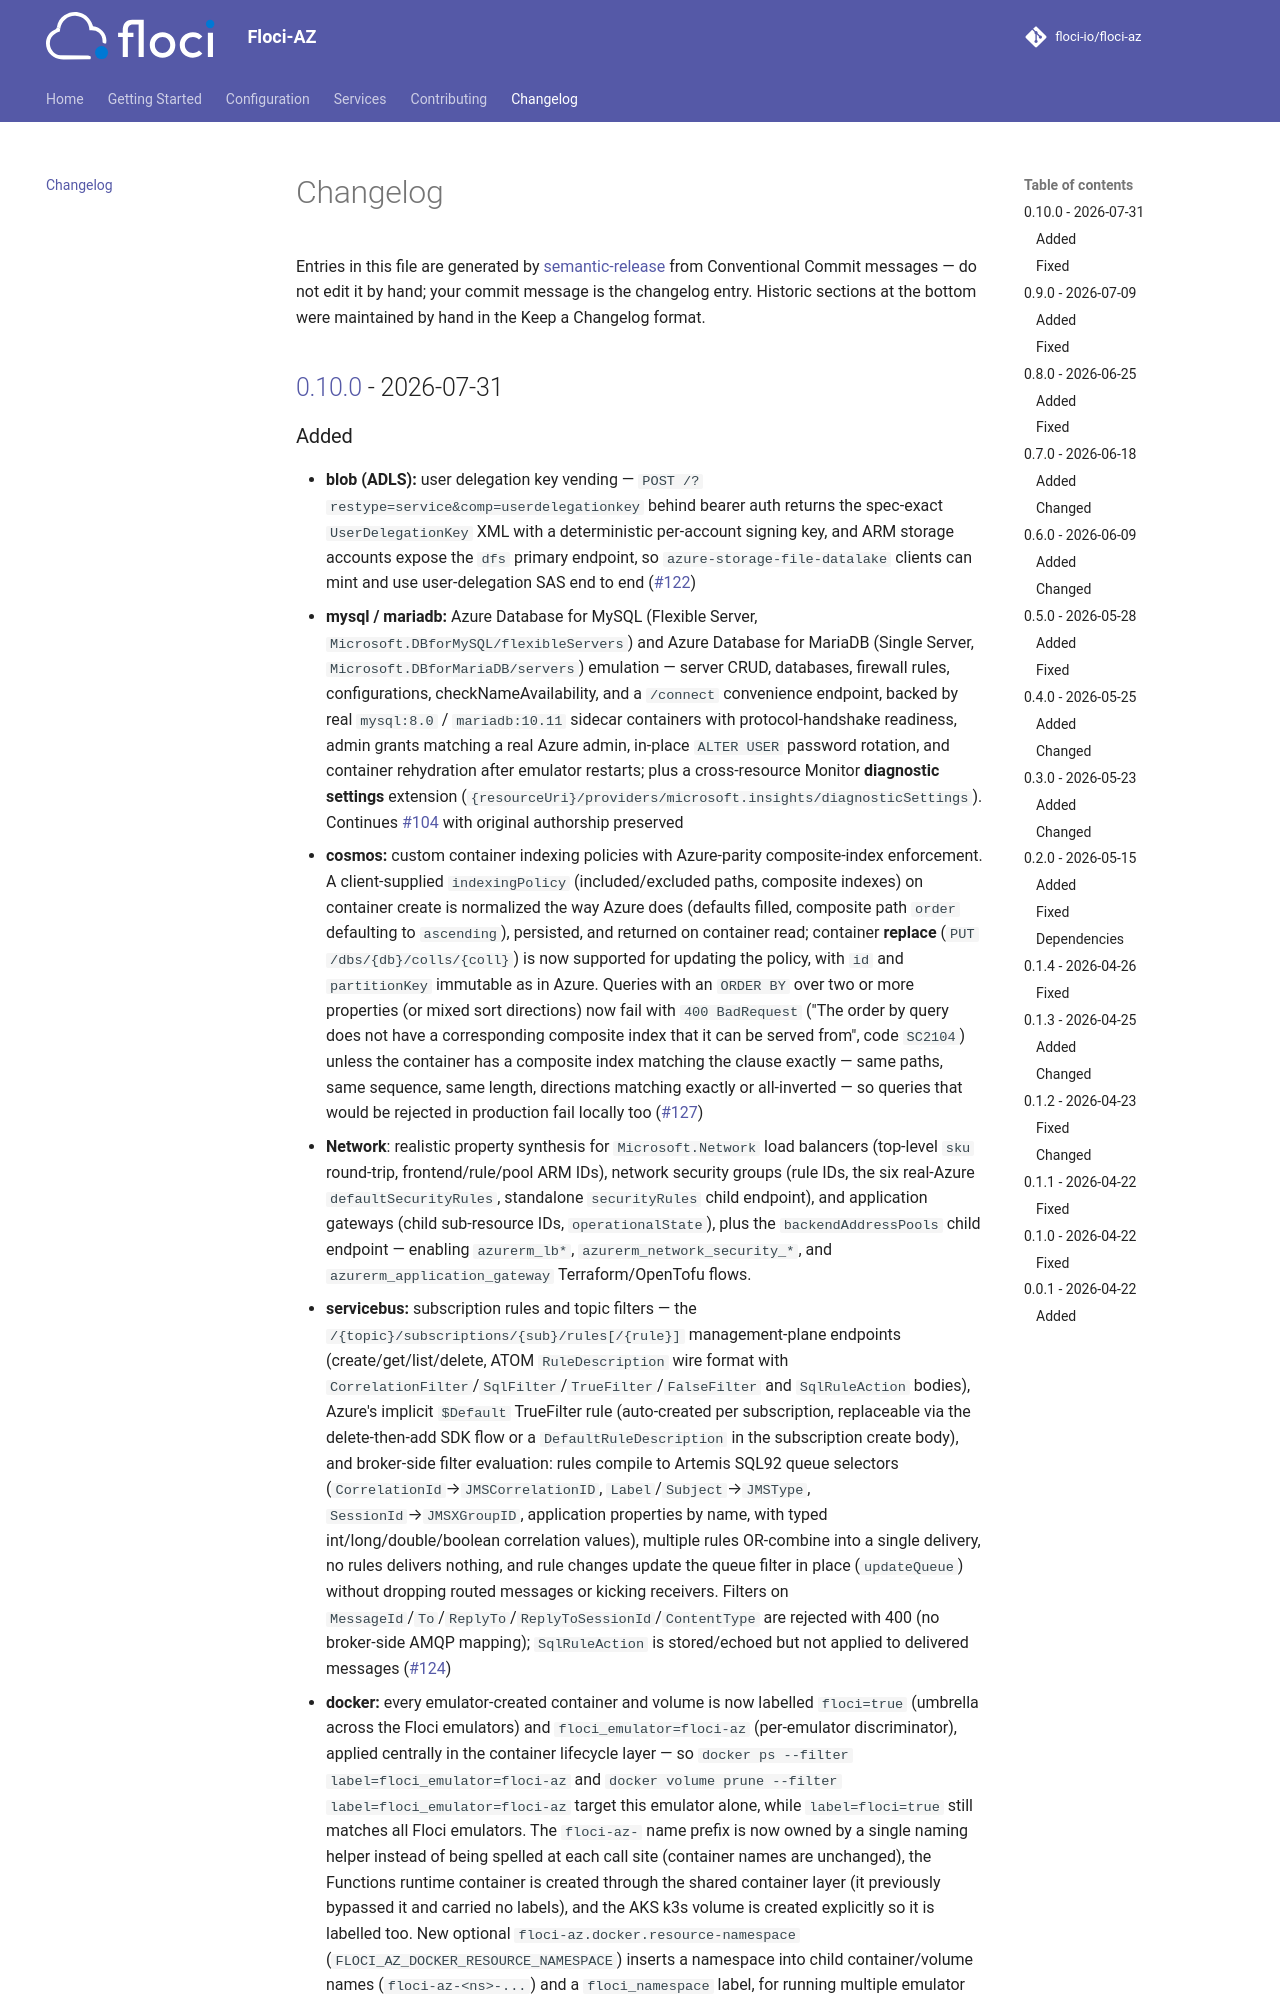

repository: yaswanthkumarch/floci-az · page: changelog/index.html · generator: mkdocs

# Changelog

All notable changes to this project will be documented in this file.

The format is based on [Keep a Changelog](https://keepachangelog.com/en/1.0.0/),
and this project adheres to [Semantic Versioning](https://semver.org/spec/v2.0.0.html).

## [Unreleased]

### Added

- **eventgrid:** Azure Event Grid emulation (`Microsoft.EventGrid/topics` + `eventSubscriptions`) — the Azure counterpart of EventBridge/SNS, HTTP-only with no Docker sidecar. Custom Topic lifecycle (CreateOrUpdate, Get, Delete, List by resource group and subscription) returning a data-plane `properties.endpoint`, plus `listKeys`/`regenerateKey` (`{key1,key2}`). Classic scoped webhook `eventSubscriptions` with a `WebHook` destination and `filter` (`subjectBeginsWith`/`subjectEndsWith`/`includedEventTypes`/`isSubjectCaseSensitive`); creating one runs the `Microsoft.EventGrid.SubscriptionValidationEvent` handshake (or the CloudEvents `OPTIONS` abuse-protection probe). The data plane accepts `POST /{topic}-eventgrid/api/events` in both the **Event Grid** and **CloudEvents 1.0** schemas and fans matching events out to subscriber webhooks asynchronously, retried per the subscription's `retryPolicy` with exponential backoff; delivered events carry `topic` set to the topic resource id and the `aeg-event-type: Notification` header. Enabled by default. Compatibility: a `@QuarkusTest` covering ARM + publish + filtered delivery + validation, and a Java SDK suite (`azure-messaging-eventgrid`) wired into `make test-eventgrid`. WebHook destinations only; dead-lettering is best-effort (logged, not written to blob) ([#58](https://github.com/floci-io/floci-az/issues/58))

## [0.7.0] - 2026-06-18
